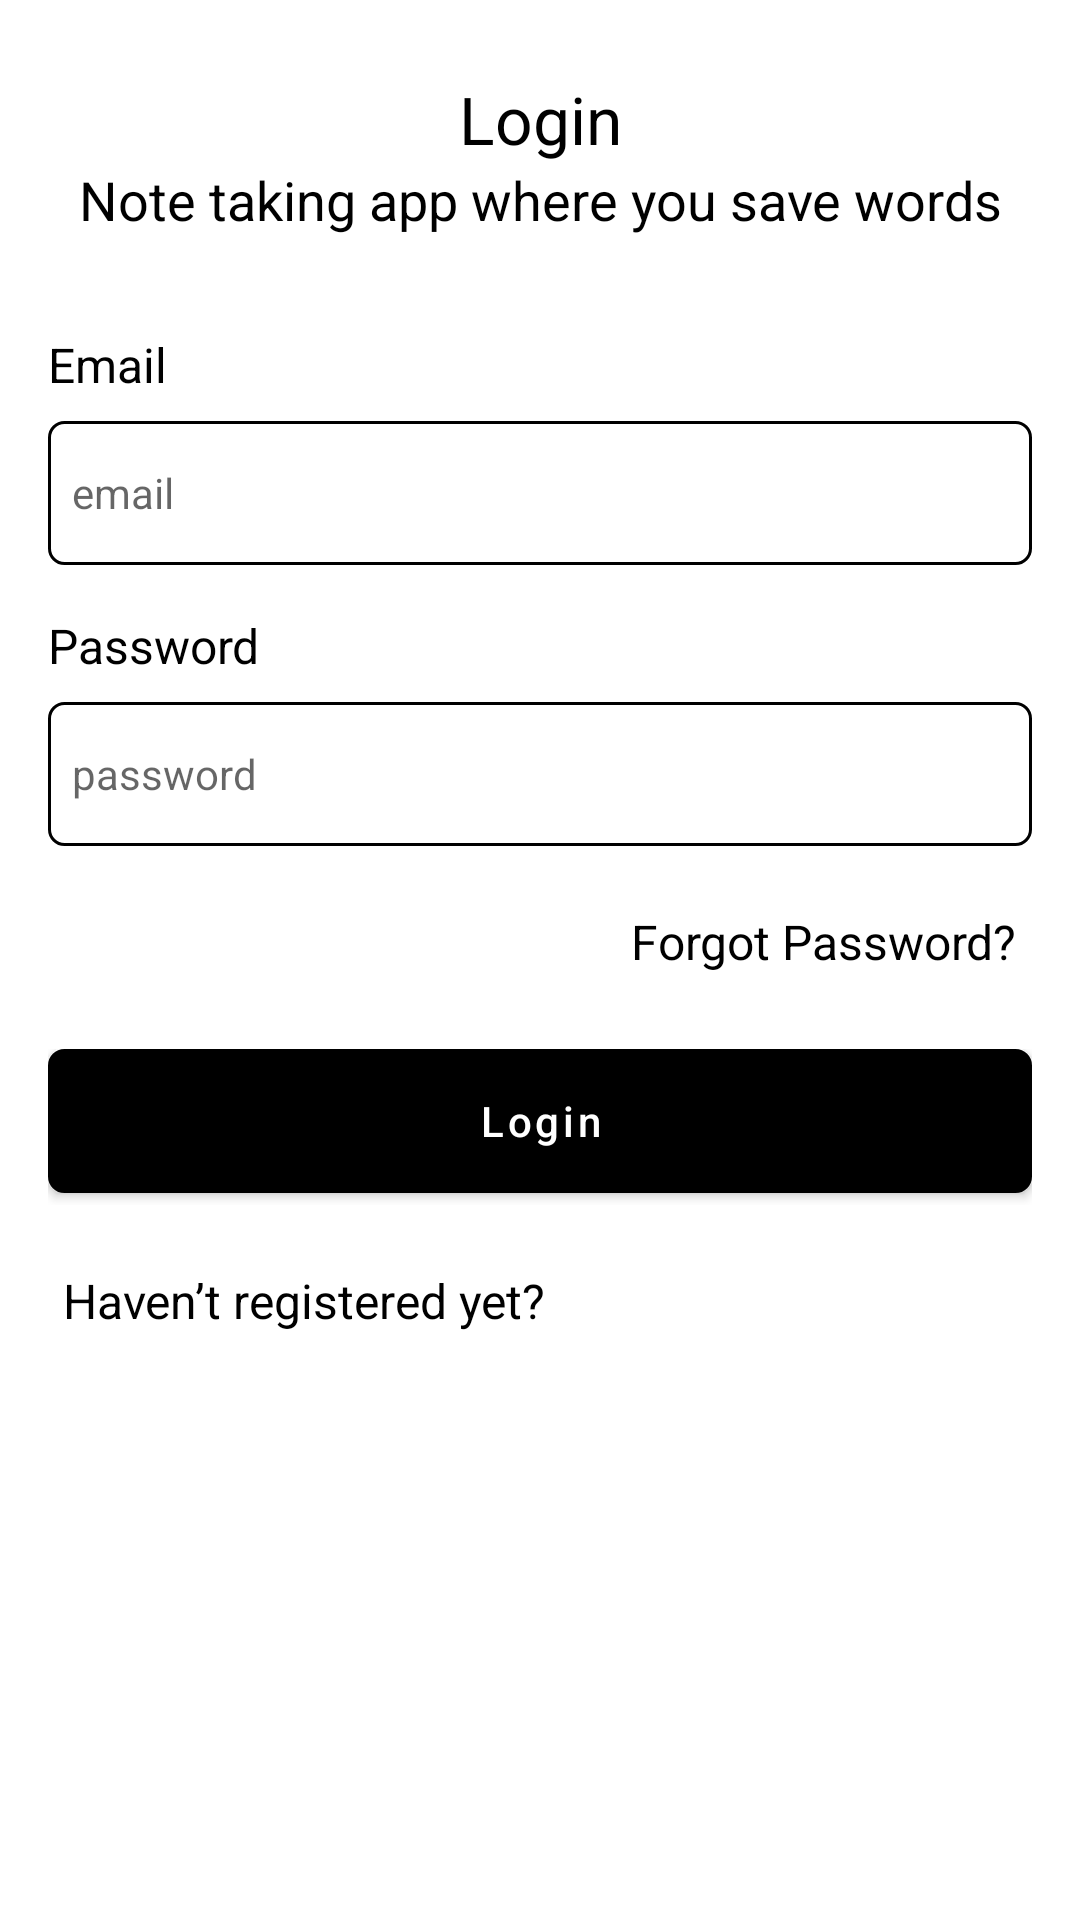

Write the Android layout XML for this screen, with the resource values it uses.
<!-- AndroidManifest.xml: application theme Theme.FirebaseWithMVVM -->
<!-- res/layout/fragment_login.xml -->
<?xml version="1.0" encoding="utf-8"?>
<androidx.constraintlayout.widget.ConstraintLayout
    xmlns:android="http://schemas.android.com/apk/res/android"
    xmlns:tools="http://schemas.android.com/tools"
    android:layout_width="match_parent"
    android:layout_height="match_parent"
    xmlns:app="http://schemas.android.com/apk/res-auto">

    <TextView
        android:id="@+id/name"
        android:layout_width="wrap_content"
        android:layout_height="wrap_content"
        android:layout_marginTop="25dp"
        android:text="Login"
        android:textColor="@color/black"
        android:textSize="22dp"
        app:layout_constraintEnd_toEndOf="parent"
        app:layout_constraintStart_toStartOf="parent"
        app:layout_constraintTop_toTopOf="parent" />

    <TextView
        android:id="@+id/headline"
        android:layout_width="wrap_content"
        android:layout_height="wrap_content"
        android:text="Note taking app where you save words"
        android:textColor="@color/black"
        android:textSize="18dp"
        app:layout_constraintEnd_toEndOf="parent"
        app:layout_constraintStart_toStartOf="parent"
        app:layout_constraintTop_toBottomOf="@+id/name" />

    <TextView
        android:id="@+id/email_label"
        android:layout_width="wrap_content"
        android:layout_height="wrap_content"
        android:layout_marginStart="16dp"
        android:layout_marginTop="32dp"
        android:text="Email"
        android:textColor="@color/black"
        android:textSize="16dp"
        app:layout_constraintStart_toStartOf="parent"
        app:layout_constraintTop_toBottomOf="@+id/headline" />

    <EditText
        android:id="@+id/email_et"
        android:layout_width="0dp"
        android:layout_height="48dp"
        android:layout_marginStart="16dp"
        android:layout_marginLeft="16dp"
        android:layout_marginTop="8dp"
        android:layout_marginEnd="16dp"
        android:layout_marginRight="16dp"
        android:background="@drawable/black_white_rect_bg"
        android:ems="10"
        android:inputType="textPersonName"
        android:textColor="@color/black"
        android:textSize="14sp"
        android:hint="email"
        app:layout_constraintEnd_toEndOf="parent"
        app:layout_constraintHorizontal_bias="0.0"
        app:layout_constraintStart_toStartOf="parent"
        app:layout_constraintTop_toBottomOf="@+id/email_label" />

    <TextView
        android:id="@+id/pass_label"
        android:layout_width="wrap_content"
        android:layout_height="wrap_content"
        android:layout_marginTop="16dp"
        android:text="Password"
        android:textColor="@color/black"
        android:textSize="16dp"
        app:layout_constraintEnd_toEndOf="@+id/email_et"
        app:layout_constraintHorizontal_bias="0.0"
        app:layout_constraintStart_toStartOf="@+id/email_et"
        app:layout_constraintTop_toBottomOf="@+id/email_et" />

    <EditText
        android:id="@+id/pass_et"
        android:layout_width="0dp"
        android:layout_height="48dp"
        android:layout_marginTop="8dp"
        android:background="@drawable/black_white_rect_bg"
        android:inputType="textPassword"
        android:textColor="@color/black"
        android:textSize="14sp"
        android:hint="password"
        app:layout_constraintEnd_toEndOf="@+id/email_et"
        app:layout_constraintHorizontal_bias="0.0"
        app:layout_constraintStart_toStartOf="@+id/email_et"
        app:layout_constraintTop_toBottomOf="@+id/pass_label" />

    <TextView
        android:id="@+id/forgot_pass_label"
        android:layout_width="wrap_content"
        android:layout_height="wrap_content"
        android:layout_marginTop="16dp"
        android:padding="5dp"
        android:text="Forgot Password?"
        android:textColor="@color/black"
        android:textSize="16dp"
        app:layout_constraintEnd_toEndOf="@+id/email_et"
        app:layout_constraintTop_toBottomOf="@+id/pass_et" />

    <TextView
        android:id="@+id/register_label"
        android:layout_width="wrap_content"
        android:layout_height="wrap_content"
        android:layout_marginTop="16dp"
        android:padding="5dp"
        android:text="Haven’t registered yet?"
        android:textColor="@color/black"
        android:textSize="16dp"
        app:layout_constraintEnd_toEndOf="@+id/email_et"
        app:layout_constraintHorizontal_bias="0.0"
        app:layout_constraintStart_toStartOf="@+id/email_et"
        app:layout_constraintTop_toBottomOf="@+id/button_layout" />

    <RelativeLayout
        android:id="@+id/button_layout"
        android:layout_width="0dp"
        android:layout_height="wrap_content"
        android:layout_marginTop="20dp"
        app:layout_constraintEnd_toEndOf="@+id/email_et"
        app:layout_constraintHorizontal_bias="0.0"
        app:layout_constraintStart_toStartOf="@+id/email_et"
        app:layout_constraintTop_toBottomOf="@+id/forgot_pass_label">

        <com.google.android.material.button.MaterialButton
            android:id="@+id/login_btn"
            android:layout_width="match_parent"
            android:layout_height="wrap_content"
            android:background="@drawable/black_rect_bg"
            android:text="Login"
            android:textAllCaps="false"
            android:textColor="@color/white"
            app:backgroundTint="@color/black" />

        <ProgressBar
            android:id="@+id/login_progress"
            style="?android:attr/progressBarStyle"
            android:layout_width="36dp"
            android:layout_height="36dp"
            android:layout_centerInParent="true"
            android:layout_marginTop="16dp"
            android:elevation="10dp"
            android:indeterminateTint="@color/white"
            android:visibility="invisible" />

    </RelativeLayout>


</androidx.constraintlayout.widget.ConstraintLayout>
<!-- resources referenced by this layout -->
<resources>
  <!-- drawable black_rect_bg (drawable) -->
  <?xml version="1.0" encoding="utf-8"?>
  <shape android:shape="rectangle" xmlns:android="http://schemas.android.com/apk/res/android">
      <stroke android:width="1dp"></stroke>
      <solid android:color="#000"></solid>
      <corners android:radius="5dp"></corners>
  </shape>
  <!-- drawable black_white_rect_bg (drawable) -->
  <?xml version="1.0" encoding="utf-8"?>
  <shape android:shape="rectangle" xmlns:android="http://schemas.android.com/apk/res/android">
      <stroke android:width="1dp"></stroke>
      <corners android:radius="5dp"></corners>
      <solid android:color="#fff"></solid>
      <padding
          android:left="8dp"
          android:top="12dp"
          android:bottom="12dp"
          android:right="8dp"></padding>
  </shape>
  <style name="Theme.FirebaseWithMVVM" parent="Theme.MaterialComponents.Light.DarkActionBar">
          
          <item name="colorPrimary">@color/purple_500</item>
          <item name="colorPrimaryVariant">@color/purple_700</item>
          <item name="colorOnPrimary">@color/white</item>
          
          <item name="colorSecondary">@color/teal_200</item>
          <item name="colorSecondaryVariant">@color/teal_700</item>
          <item name="colorOnSecondary">@color/black</item>
          
          <item name="android:statusBarColor">?attr/colorPrimaryVariant</item>
          
      </style>
  <!-- not gathered from this repository: default colours our renderer supplied (Android Studio template values) -->
  <color name="purple_500">#FF6200EE</color>
  <color name="purple_700">#FF3700B3</color>
  <color name="teal_200">#FF03DAC5</color>
  <color name="teal_700">#FF018786</color>
  <color name="black">#FF000000</color>
  <color name="white">#FFFFFFFF</color>
</resources>
